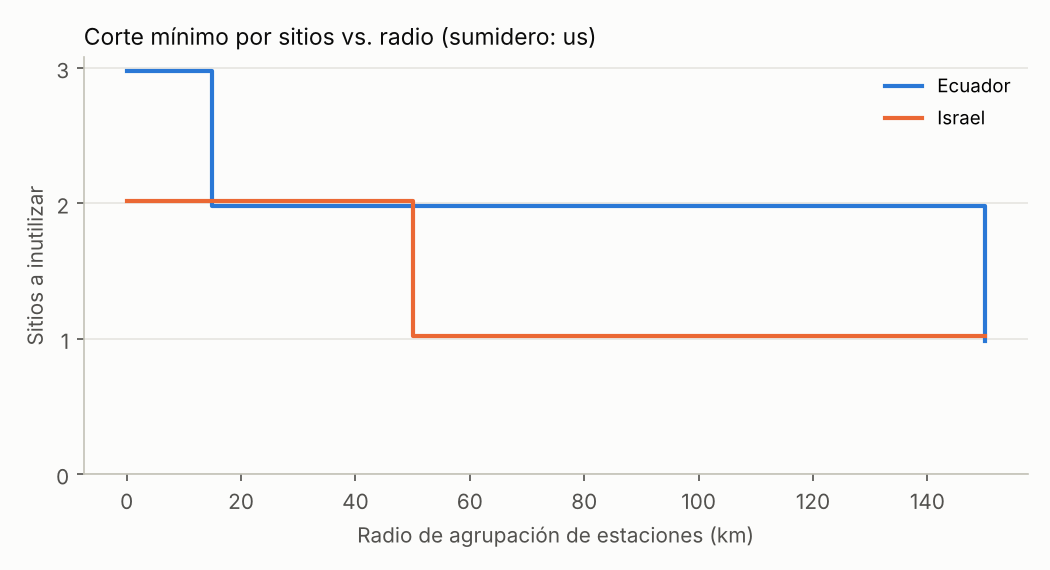

Data behind this chart, as committed beside it:
country, km, cut
Ecuador, 0, 3
Ecuador, 5, 3
Ecuador, 10, 3
Ecuador, 15, 2
Ecuador, 20, 2
Ecuador, 25, 2
Ecuador, 30, 2
Ecuador, 35, 2
Ecuador, 40, 2
Ecuador, 45, 2
Ecuador, 50, 2
Ecuador, 55, 2
Ecuador, 60, 2
Ecuador, 65, 2
Ecuador, 70, 2
Ecuador, 75, 2
Ecuador, 80, 2
Ecuador, 85, 2
Ecuador, 90, 2
Ecuador, 95, 2
Ecuador, 100, 2
Ecuador, 105, 2
Ecuador, 110, 2
Ecuador, 115, 2
Ecuador, 120, 2
Ecuador, 125, 2
Ecuador, 130, 2
Ecuador, 135, 2
Ecuador, 140, 2
Ecuador, 145, 2
Ecuador, 150, 1
Israel, 0, 2
Israel, 5, 2
Israel, 10, 2
Israel, 15, 2
Israel, 20, 2
Israel, 25, 2
Israel, 30, 2
Israel, 35, 2
Israel, 40, 2
Israel, 45, 2
Israel, 50, 1
Israel, 55, 1
Israel, 60, 1
Israel, 65, 1
Israel, 70, 1
Israel, 75, 1
Israel, 80, 1
Israel, 85, 1
Israel, 90, 1
Israel, 95, 1
Israel, 100, 1
Israel, 105, 1
Israel, 110, 1
Israel, 115, 1
Israel, 120, 1
Israel, 125, 1
Israel, 130, 1
Israel, 135, 1
Israel, 140, 1
... 2 more rows
